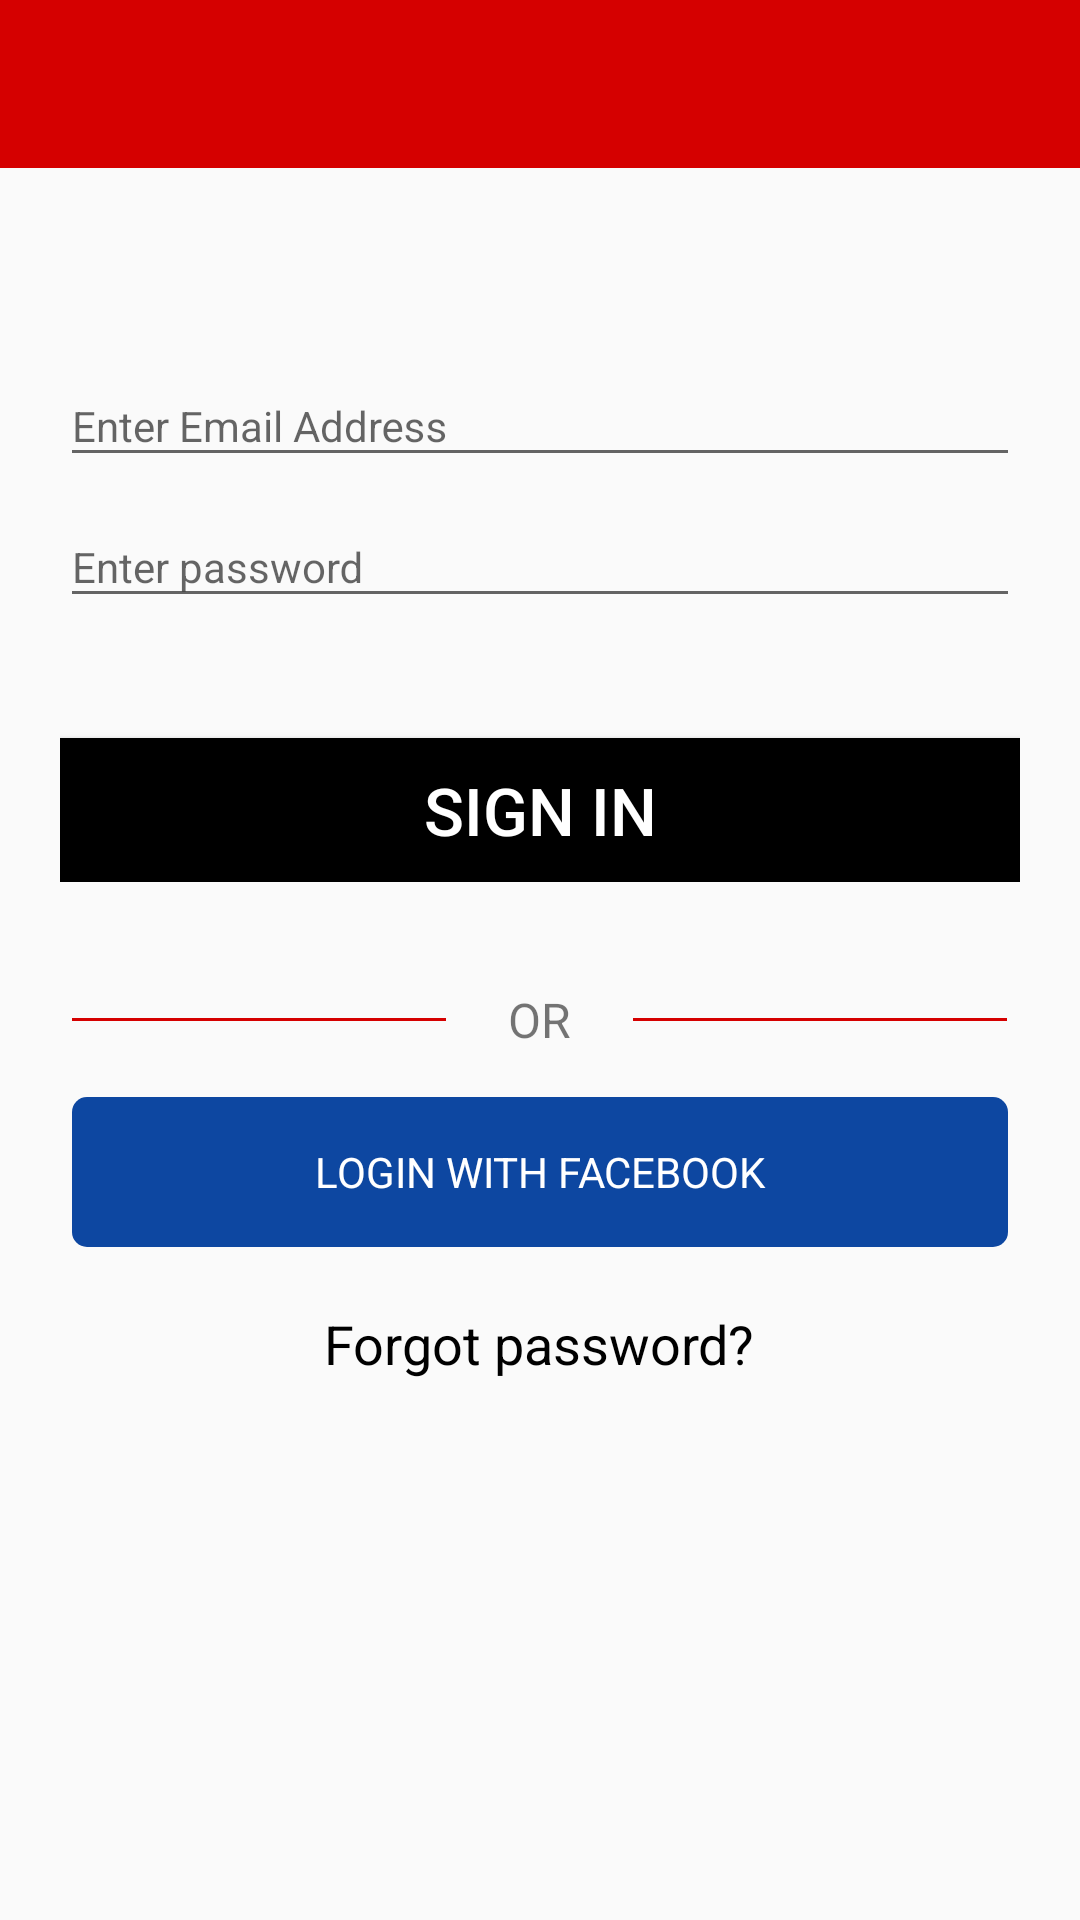

Write the Android layout XML for this screen, with the resource values it uses.
<!-- AndroidManifest.xml: application theme AppTheme -->
<!-- res/layout/activity_sign_in.xml -->
<?xml version="1.0" encoding="utf-8"?>
<android.support.constraint.ConstraintLayout xmlns:android="http://schemas.android.com/apk/res/android"
    xmlns:app="http://schemas.android.com/apk/res-auto"
    xmlns:tools="http://schemas.android.com/tools"
    android:layout_width="match_parent"
    android:layout_height="match_parent"
    tools:context="com.example.sample.providerapp.SignInActivity">
    <android.support.design.widget.AppBarLayout
        android:layout_width="match_parent"
        android:layout_height="wrap_content"
        android:theme="@style/AppTheme.AppBarOverlay"
        android:id="@+id/my_toolbar1">
        <android.support.v7.widget.Toolbar
            android:id="@+id/toolbar"
            android:layout_width="match_parent"
            android:layout_height="?attr/actionBarSize"
            android:background="@android:color/transparent"
            app:popupTheme="@style/AppTheme.PopupOverlay"/>
    </android.support.design.widget.AppBarLayout>
    <ScrollView
        android:layout_width="match_parent"
        android:layout_height="match_parent"
        android:layout_marginTop="?actionBarSize">
    <LinearLayout
        android:layout_width="match_parent"
        android:layout_height="wrap_content"
        android:orientation="vertical"
        android:layout_marginTop="?actionBarSize">
    <LinearLayout
        android:layout_width="match_parent"
        android:layout_height="wrap_content"
        android:layout_marginLeft="20dp"
        android:layout_marginBottom="20dp"
        android:layout_marginRight="20dp"
        android:orientation="vertical">
        <android.support.design.widget.TextInputLayout
            android:layout_width="match_parent"
            android:layout_height="wrap_content"
            >
        <EditText
            android:id="@+id/email"
            android:inputType="textEmailAddress"
            android:layout_width="match_parent"
            android:layout_height="wrap_content"
            android:textSize="14sp"
            android:textColor="@android:color/black"
            android:imeOptions="actionNext"
            android:layout_marginTop="10dp"
            android:maxLines="1"
            android:hint="Enter Email Address"/>
        </android.support.design.widget.TextInputLayout>
        <android.support.design.widget.TextInputLayout
            android:layout_width="match_parent"
            android:layout_height="wrap_content"
            >
            <EditText
                android:id="@+id/password"
                android:inputType="textPassword"
                android:layout_width="match_parent"
                android:layout_height="wrap_content"
                android:textSize="14sp"
                android:textColor="@android:color/black"
                android:imeOptions="actionNext"
                android:layout_marginTop="10dp"
                android:maxLines="1"
                android:hint="Enter password"/>
        </android.support.design.widget.TextInputLayout>
        <Button
            android:layout_width="match_parent"
            android:layout_height="wrap_content"
            android:background="@drawable/rounded_button"
            android:layout_marginTop="40dp"
            android:text="SIGN IN"
            android:textColor="#ffffff"
            android:textSize="22dp"
            android:id="@+id/next"
            />
    </LinearLayout>
        <LinearLayout
            android:layout_width="match_parent"
            android:layout_height="wrap_content"
            android:weightSum="1"
            android:layout_marginTop="15dp"
            >
            <View
                android:layout_width="0dp"
                android:layout_gravity="center"
                android:layout_height="1dp"
                android:layout_marginLeft="24dp"
                android:layout_weight="0.4"
                android:background="@color/colorPrimary"/>
            <TextView
                android:layout_width="0dp"
                android:layout_height="wrap_content"
                android:layout_weight="0.2"
                android:text="OR"
                android:textSize="16sp"
                android:layout_gravity="center"
                android:textAlignment="center" />
            <View
                android:layout_width="0dp"
                android:layout_height="1dp"
                android:layout_marginEnd="24dp"
                android:layout_marginRight="24dp"
                android:layout_gravity="center"
                android:layout_weight="0.4"
                android:background="@color/colorPrimary"/>
        </LinearLayout>
        <Button
            android:id="@+id/login_fb"
            style="?android:attr/borderlessButtonStyle"
            android:layout_width="match_parent"
            android:layout_height="50dp"
            android:layout_marginLeft="24dp"
            android:layout_marginRight="24dp"
            android:layout_marginTop="15dp"
            android:background="@drawable/fb_button"
            android:drawableLeft="@drawable/fb"
            android:text="LOGIN WITH FACEBOOK"
            android:textAllCaps="true"
            android:textAppearance="?android:textAppearanceMedium"
            android:textColor="#ffffff"
            android:textSize="14sp"
            />
        <TextView
            android:layout_width="wrap_content"
            android:layout_height="wrap_content"
            android:id="@+id/fog_password"
            android:text="Forgot password?"
            android:textAppearance="?android:textAppearanceMedium"
            android:layout_gravity="center"
            android:layout_marginTop="20dp"
            android:textColor="#000000"
            style="@style/AppTheme"
            />
        
            
            
            
            
            
            
            
            
            
            
    </LinearLayout>
    </ScrollView>
</android.support.constraint.ConstraintLayout>
<!-- resources referenced by this layout -->
<resources>
  <color name="colorPrimary">#D50000</color>
  <!-- drawable fb_button (drawable) -->
  <?xml version="1.0" encoding="utf-8"?>
  <shape xmlns:android="http://schemas.android.com/apk/res/android" android:shape="rectangle">
      <solid android:color="#0D47A1" />
      <corners android:radius="5dp"/>
  </shape>
  <!-- drawable rounded_button (drawable-v21) -->
  <?xml version="1.0" encoding="utf-8"?>
  <ripple
      xmlns:android="http://schemas.android.com/apk/res/android"
      android:color="#FFDDDDDD"> 
  
      
      <item>
          <color android:color="#000000" />
      </item>
  
      
      <item android:id="@android:id/mask">
          <shape android:shape="rectangle">
              <solid android:color="#000000" />
          </shape>
      </item>
  </ripple>
  <style name="AppTheme" parent="Theme.AppCompat.Light.NoActionBar">
          
          <item name="colorPrimary">@color/colorPrimary</item>
          <item name="colorPrimaryDark">@color/colorPrimaryDark</item>
          <item name="colorAccent">@color/colorAccent</item>
      </style>
  <style name="AppTheme.AppBarOverlay" parent="ThemeOverlay.AppCompat.Dark.ActionBar" />
  <style name="AppTheme.PopupOverlay" parent="ThemeOverlay.AppCompat.Light" />
  <color name="colorPrimaryDark">#C62828</color>
  <color name="colorAccent">#C62828</color>
</resources>
